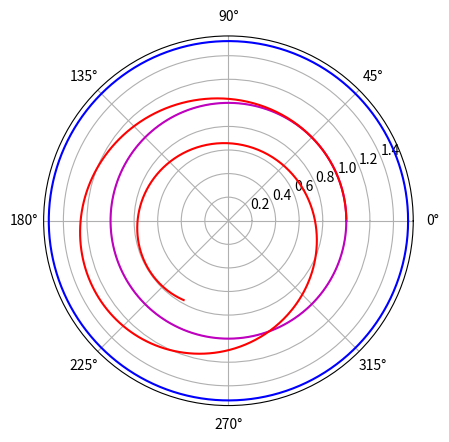
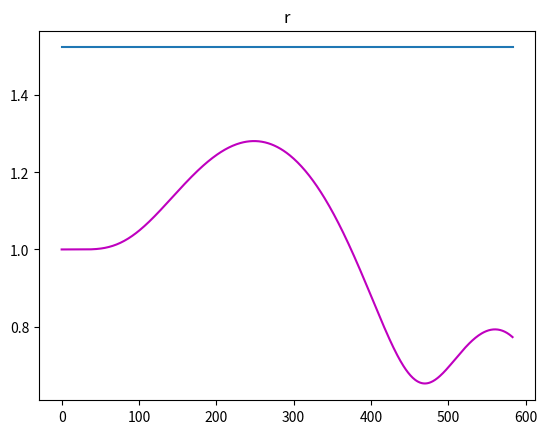
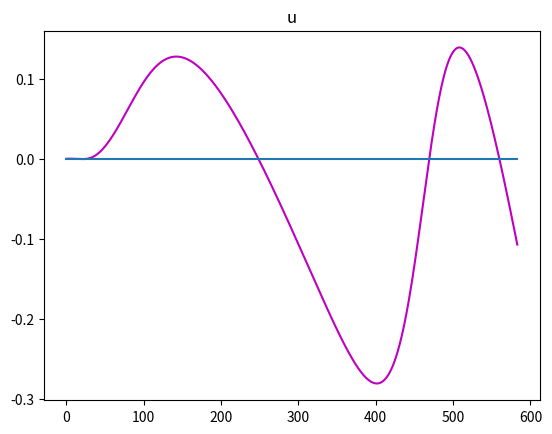
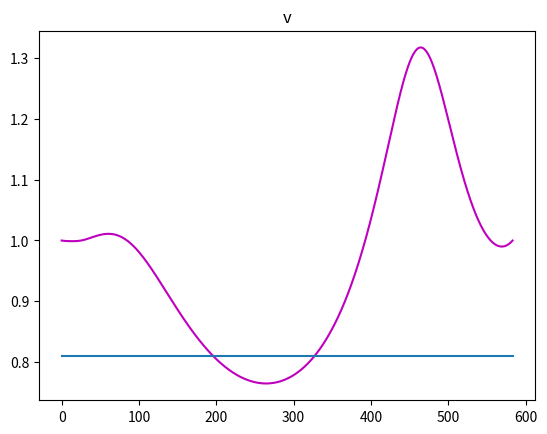
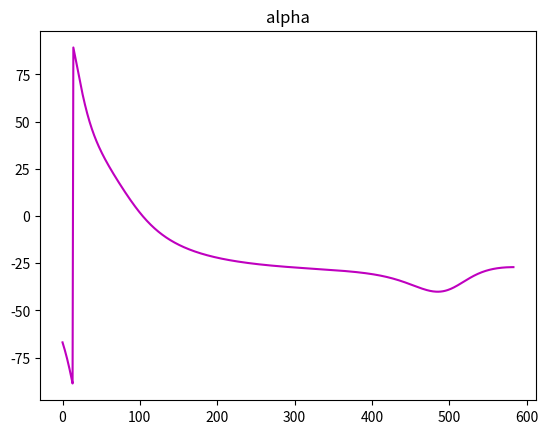

Write the Python code that produced these figures, in order. (Note: this script raises an exception after producing the figures.)
# 太阳帆运动模型搭建
import numpy as np
import matplotlib.pyplot as plt


class SolarSail_Max:

    def __init__(self, random=False):
        self.t = None  # 真实的时间
        self.td = None  # 按照天结算的时间
        self._state = None  # 内部运动学参数迭代过程
        self.state = None  # 观察变量
        self.random = random
        # 归一化参数长度除以AU,时间除以TU
        self.AU = 1.4959787 * (10 ** 11)
        self.mu = 1.32712348 * (10 ** 20)
        self.TU = np.sqrt(self.AU ** 3 / self.mu)
        self.constant = {'beta': 0.5 / 5.93, 'u0': 0, 'phi0': 0, 'r_f': 1.524, 'u_f': 0, 'phi_f': 0}
        self.constant['v_f'] = 1.0 / np.sqrt(self.constant['r_f'])
        # 特征加速度ac和光压因子beta或者说k的转换关系ac = 5.93beta
        self.delta_d = 1  # 仿真步长，未归一化，单位天
        self.delta_t = self.delta_d * (24 * 60 * 60) / self.TU  # 无单位
        self.reset()  # 初始化
        self.state_dim = len(self.state)
        self.action_dim = 5  # 五个初始变量需要猜测
        self.abound = np.array([-1*np.ones(self.action_dim), 1*np.ones(self.action_dim)]) # 动作空间的上下界

    def render(self):
        pass

    def reset(self):
        self.t = 0
        self.td = 0
        if self.random == True:
            rand_r0 = np.random.rand(1)
            self.constant['r0'] = (0.2 * rand_r0 + 1.0)[0]
            self.constant['v0'] = 1.0 / np.sqrt(self.constant['r0'])
        else:
            rand_r0 = 0.
            self.constant['r0'] = (0.2 * rand_r0 + 1.0)
            self.constant['v0'] = 1.0 / np.sqrt(self.constant['r0'])
        self._state = np.array([self.constant['r0'], self.constant['phi0'],
                                self.constant['u0'], self.constant['v0']])  # [r phi u v]
        self.state = np.array([self.constant['r0'], rand_r0])
        return self.state.copy()

    def step(self, action):
        # 传入五个协态变量
        # lambda1~4均是0-1的变量

        states_profile = np.empty((0, 4))  # 状态存储
        alpha_profile = np.empty((0, 1))  # 存储动作
        reward_profile = np.empty((0, 1))  # 存储奖励

        lambda_s = action[0:4] * 10  # 正负5之间
        td_f = action[4] * 250 + 350  # 100-600

        while True:
            # 根据协态变量初值求出最优控制量
            lambda1, lambda2, lambda3, lambda4 = lambda_s
            r, phi, u, v = self._state  # 当前状态的参数值
            if np.abs(lambda4) <= 0.0001:
                print('lambad4=', lambda4)
                if lambda3 <= 0:
                    alpha = 0
                else:
                    alpha = np.pi / 2
            else:
                alpha = np.arctan((-3 * lambda3 - np.sqrt(9 * lambda3 ** 2 + 8 * lambda4 ** 2)) / 4 / lambda4)
            # 进行积分求下一个状态
            if r > 0.001:
                r_dot = u
                phi_dot = v / r
                u_dot = self.constant['beta'] * ((np.cos(alpha)) ** 3) / (r ** 2) + \
                        (v ** 2) / r - 1 / (r ** 2)
                v_dot = self.constant['beta'] * np.sin(alpha) * (np.cos(alpha) ** 2) / (r ** 2) - u * v / r

                lambda1_dot = lambda2 * v / (r ** 2) + \
                              lambda3 * (2 * self.constant['beta'] * np.cos(alpha) ** 3 / (r ** 3) + \
                                         v ** 2 / (r ** 2) - 2 / (r ** 3)) + \
                              lambda4 * (2 * self.constant['beta'] * np.sin(alpha) * np.cos(alpha) ** 2 / (r ** 3) - \
                                         u * v ** 2 / r)
                lambda2_dot = 0
                lamnad3_dot = - lambda1 + lambda4 * v / r
                lambda4_dot = - lambda2 / r - 2 * lambda3 * v / r + lambda4 * u / r

                # 下一个状态
                self._state += self.delta_t * np.array([r_dot, phi_dot, u_dot, v_dot])  # [r,phi,u,v]
                lambda_s += self.delta_t * np.array([lambda1_dot, lambda2_dot, lamnad3_dot, lambda4_dot])
                self.td += self.delta_d
                self.t += self.delta_t
                states_profile = np.vstack((states_profile, self._state))
                alpha_profile = np.vstack((alpha_profile, alpha))
                if self.td >= td_f:
                    done = True
                    c1 = -200
                    c2 = -200
                    c3 = -200
                    reward = 30 - self.t + c1 * np.abs(self.constant['r_f'] - self._state[0]) + \
                             c2 * np.abs(self.constant['u_f'] - self._state[2]) + \
                             c3 * np.abs(self.constant['v_f'] - self._state[3])
                    break

            else:
                done = True
                reward = -10000
                break
        info = {}
        info['states_profile'] = states_profile
        info['alpha_profile'] = alpha_profile
        info['total_day'] = self.td
        info['rf_error'] = self._state[0] - self.constant['r_f']
        info['uf_error'] = self._state[2] - self.constant['u_f']
        info['vf_error'] = self._state[3] - self.constant['v_f']

        return self.state.copy(), reward, done, info


if __name__ == '__main__':
    env = SolarSail_Max()
    action = np.array([(-1.609601 + 5) / 10, (0.042179 + 5) / 10, \
                       (-0.160488 + 5) / 10, (-1.597537 + 5) / 10, (568 - 100) / 500])
    observation, reward, done, info = env.step(action)
    print(reward)

    states_profile = info['states_profile']
    alpha_profile = info['alpha_profile']

    plt.subplot(111, polar=True)
    theta = np.arange(0, 2 * np.pi, 0.02)
    plt.plot(theta, 1 * np.ones_like(theta), 'm')
    plt.plot(theta, 1.524 * np.ones_like(theta), 'b')
    plt.plot(states_profile[:, 1], states_profile[:, 0], 'r')

    plt.figure(2)
    plt.plot(states_profile[:, 0], 'm')
    plt.plot(env.constant['r_f'] * np.ones(len(states_profile[:, 0])))
    plt.title('r')

    plt.figure(3)
    plt.plot(states_profile[:, 2], 'm')
    plt.plot(env.constant['u_f'] * np.ones(len(states_profile[:, 0])))
    plt.title('v')
    plt.title('u')

    plt.figure(4)
    plt.plot(states_profile[:, 3], 'm')
    plt.plot(env.constant['v_f'] * np.ones(len(states_profile[:, 0])))
    plt.title('v')

    plt.figure(5)
    plt.plot(alpha_profile * 57.3, 'm')
    plt.title('alpha')

    plt.figure(6)
    plt.plot(info['reward_profile'], 'm')
    plt.title('reward')

    plt.show()
